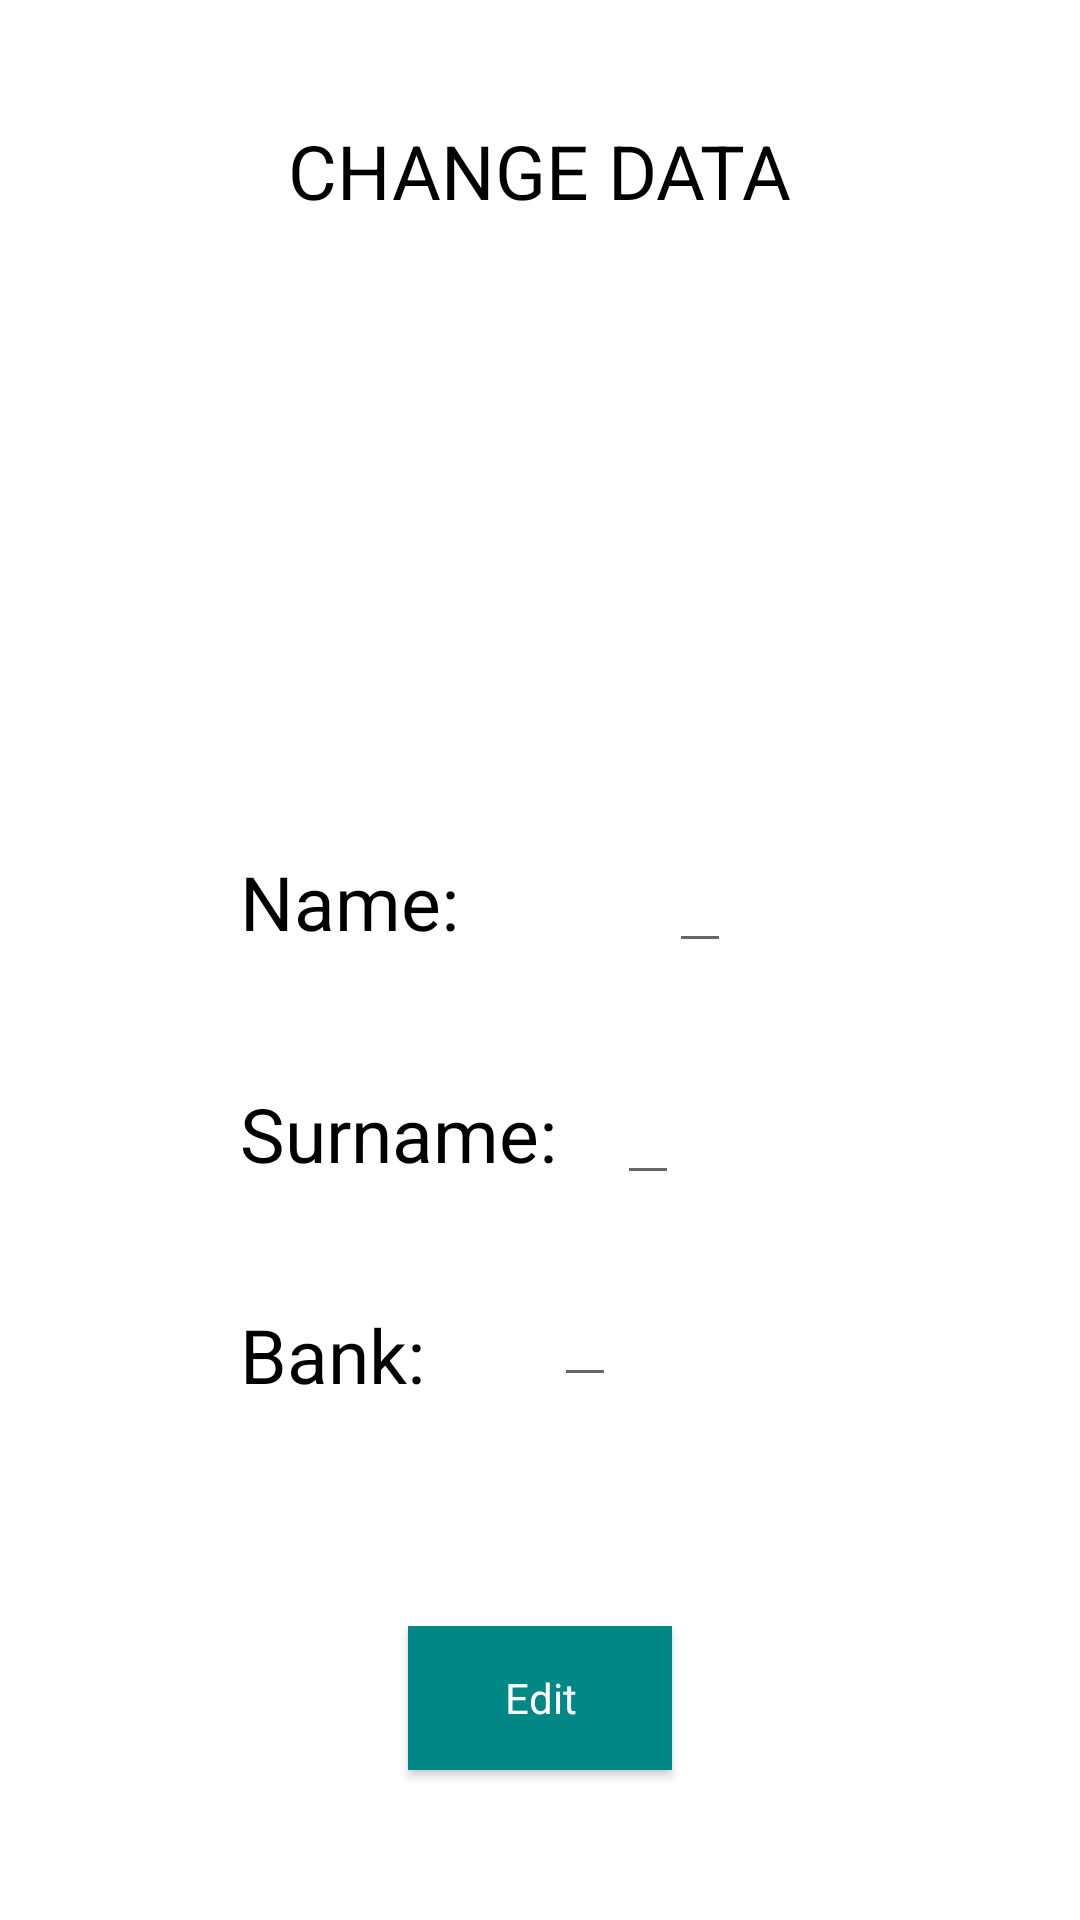

Android layout source for this screen:
<!-- AndroidManifest.xml: application theme Theme.RafWallet -->
<!-- res/layout/activity_izmeni_korisnika.xml -->
<?xml version="1.0" encoding="utf-8"?>
<androidx.constraintlayout.widget.ConstraintLayout xmlns:android="http://schemas.android.com/apk/res/android"
    xmlns:app="http://schemas.android.com/apk/res-auto"
    xmlns:tools="http://schemas.android.com/tools"
    android:layout_width="match_parent"
    android:layout_height="match_parent"
    tools:context=".activities.IzmeniKorisnikaActivity">

    <TextView
        android:id="@+id/izmenaKorisnikaNaslov"
        android:layout_width="wrap_content"
        android:layout_height="wrap_content"
        android:text="@string/izmeni_podatke"
        android:textSize="25sp"
        app:layout_constraintStart_toStartOf="parent"
        app:layout_constraintEnd_toEndOf="parent"
        app:layout_constraintTop_toTopOf="parent"
        style="@style/textViewStyle"
        android:layout_marginTop="40dp"/>

    <ImageView
        android:id="@+id/izmenaKorisnikaDolar"
        android:layout_width="100dp"
        android:layout_height="100dp"
        app:layout_constraintStart_toStartOf="parent"
        app:layout_constraintEnd_toEndOf="parent"
        app:layout_constraintTop_toBottomOf="@id/izmenaKorisnikaNaslov"
        android:src="@drawable/ic_baseline_attach_money_24black"
        android:layout_marginTop="30dp" />

    <TextView
        android:id="@+id/profilTextViewIme"
        android:layout_width="wrap_content"
        android:layout_height="wrap_content"
        android:textSize="25sp"
        android:text="@string/ime"
        app:layout_constraintStart_toStartOf="parent"
        app:layout_constraintTop_toBottomOf="@id/izmenaKorisnikaDolar"
        android:layout_marginLeft="80dp"
        style="@style/textViewStyle"
        android:layout_marginTop="80dp"/>

    <EditText
        android:id="@+id/izmeniKorisnikaIme"
        android:layout_width="wrap_content"
        android:layout_height="wrap_content"
        android:textSize="15sp"
        app:layout_constraintStart_toEndOf="@id/profilTextViewIme"
        app:layout_constraintTop_toBottomOf="@id/izmenaKorisnikaDolar"
        android:layout_marginLeft="70dp"
        android:layout_marginTop="80dp"/>

    <TextView
        android:id="@+id/profilTextViewPrezime"
        android:layout_width="wrap_content"
        android:layout_height="wrap_content"
        android:textSize="25sp"
        android:text="@string/prezime"
        app:layout_constraintStart_toStartOf="parent"
        app:layout_constraintTop_toBottomOf="@id/izmeniKorisnikaIme"
        android:layout_marginLeft="80dp"
        style="@style/textViewStyle"
        android:layout_marginTop="40dp"/>

    <EditText
        android:id="@+id/izmeniKorisnikaPrezime"
        android:layout_width="wrap_content"
        android:layout_height="wrap_content"
        android:textSize="15sp"
        app:layout_constraintStart_toEndOf="@id/profilTextViewPrezime"
        app:layout_constraintTop_toBottomOf="@id/izmeniKorisnikaIme"
        android:layout_marginLeft="20dp"
        android:layout_marginTop="40dp"/>

    <TextView
        android:id="@+id/profilTextViewBanka"
        android:layout_width="wrap_content"
        android:layout_height="wrap_content"
        android:textSize="25sp"
        android:text="@string/banka"
        app:layout_constraintStart_toStartOf="parent"
        app:layout_constraintTop_toBottomOf="@id/profilTextViewPrezime"
        android:layout_marginLeft="80dp"
        style="@style/textViewStyle"
        android:layout_marginTop="40dp"/>
    <EditText
        android:id="@+id/izmeniKorisnikaBanka"
        android:layout_width="wrap_content"
        android:layout_height="wrap_content"
        android:textSize="15sp"
        app:layout_constraintStart_toEndOf="@id/profilTextViewBanka"
        app:layout_constraintTop_toBottomOf="@id/izmeniKorisnikaPrezime"
        android:layout_marginLeft="43dp"
        android:layout_marginTop="30dp"/>

    <Button
        android:id="@+id/izmeniKorisnikaBtnIzmeni"
        android:layout_width="wrap_content"
        android:layout_height="wrap_content"
        android:text="@string/btnIzmeni"
        app:layout_constraintStart_toStartOf="parent"
        app:layout_constraintBottom_toBottomOf="parent"
        app:layout_constraintEnd_toEndOf="parent"
        style="@style/buttonViewStyle"
        android:layout_marginBottom="50dp"/>

</androidx.constraintlayout.widget.ConstraintLayout>
<!-- resources referenced by this layout -->
<resources>
  <string name="banka">Bank:</string>
  <string name="btnIzmeni">Edit</string>
  <string name="ime">Name:</string>
  <string name="izmeni_podatke">CHANGE DATA</string>
  <string name="prezime">Surname:</string>
  <style name="buttonViewStyle" parent="Theme.RafWallet">
          <item name="android:background">@color/teal_700</item>
          <item name="android:textColor">@color/white</item>
      </style>
  <style name="textViewStyle" parent="Theme.RafWallet">
          <item name="android:textSize">25dp</item>
          <item name="android:textColor">@color/black</item>
      </style>
  <style name="Theme.RafWallet" parent="Theme.MaterialComponents.DayNight.DarkActionBar">
          
          <item name="colorPrimary">@color/purple_500</item>
          <item name="colorPrimaryVariant">@color/purple_700</item>
          <item name="colorOnPrimary">@color/white</item>
          
          <item name="colorSecondary">@color/teal_200</item>
          <item name="colorSecondaryVariant">@color/teal_700</item>
          <item name="colorOnSecondary">@color/black</item>
          
          <item name="android:statusBarColor" tools:targetApi="l">?attr/colorPrimaryVariant</item>
          
      </style>
  <!-- not gathered from this repository: default colours our renderer supplied (Android Studio template values) -->
  <color name="purple_500">#FF6200EE</color>
  <color name="purple_700">#FF3700B3</color>
  <color name="teal_200">#FF03DAC5</color>
  <color name="teal_700">#FF018786</color>
  <color name="black">#FF000000</color>
  <color name="white">#FFFFFFFF</color>
</resources>
